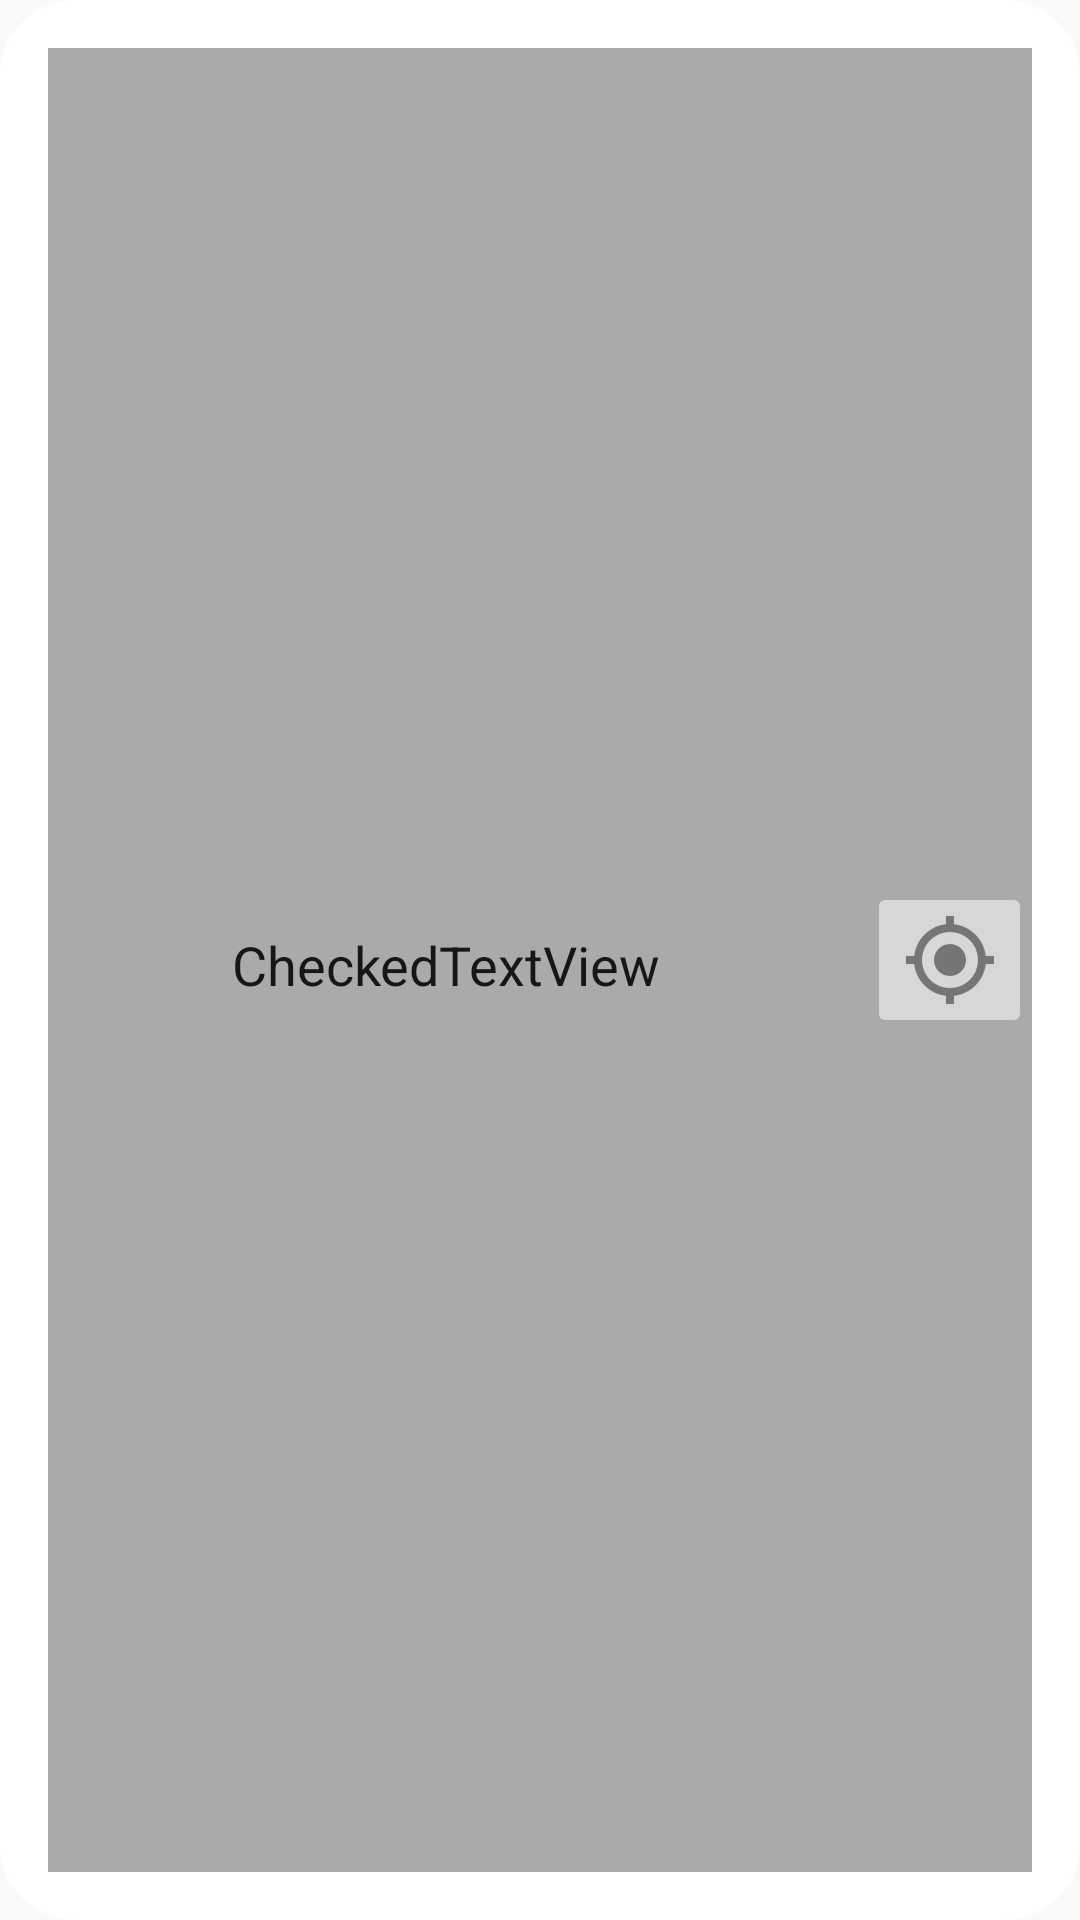

Produce the Android XML layout that renders to this screen, including the resource entries it uses.
<!-- AndroidManifest.xml: application theme AppTheme -->
<!-- res/layout/view_edittext_select_location.xml -->
<?xml version="1.0" encoding="utf-8"?>
<android.support.constraint.ConstraintLayout xmlns:android="http://schemas.android.com/apk/res/android"
    xmlns:app="http://schemas.android.com/apk/res-auto"
    xmlns:tools="http://schemas.android.com/tools"
    android:layout_width="match_parent"
    android:layout_height="match_parent"
    tools:background="@android:color/darker_gray"
    >

  <View
      android:layout_width="0dp"
      android:layout_height="0dp"
      android:background="@drawable/background_edittext_select_location"
      app:layout_constraintBottom_toBottomOf="parent"
      app:layout_constraintEnd_toEndOf="parent"
      app:layout_constraintStart_toStartOf="parent"
      app:layout_constraintTop_toTopOf="parent"
      />

  <View
      android:layout_width="0dp"
      android:layout_height="0dp"
      android:layout_marginBottom="16dp"
      android:layout_marginEnd="16dp"
      android:layout_marginStart="16dp"
      android:layout_marginTop="16dp"
      android:background="@android:color/darker_gray"
      app:layout_constraintBottom_toBottomOf="parent"
      app:layout_constraintEnd_toEndOf="parent"
      app:layout_constraintStart_toStartOf="parent"
      app:layout_constraintTop_toTopOf="parent"
      />

  <EditText
      android:id="@+id/checkedTextView"
      android:layout_width="0dp"
      android:layout_height="0dp"
      android:layout_marginBottom="16dp"
      android:layout_marginEnd="8dp"
      android:layout_marginStart="16dp"
      android:layout_marginTop="16dp"
      android:backgroundTint="@android:color/transparent"
      android:gravity="center"
      android:text="CheckedTextView"
      app:layout_constraintBottom_toBottomOf="parent"
      app:layout_constraintEnd_toStartOf="@+id/imageButton2"
      app:layout_constraintStart_toStartOf="parent"
      app:layout_constraintTop_toTopOf="parent"
      />

  <ImageButton
      android:id="@+id/imageButton2"
      android:layout_width="55dp"
      android:layout_height="wrap_content"
      android:layout_marginBottom="16dp"
      android:layout_marginEnd="16dp"
      android:layout_marginTop="16dp"
      app:layout_constraintBottom_toBottomOf="parent"
      app:layout_constraintEnd_toEndOf="parent"
      app:layout_constraintTop_toTopOf="parent"
      app:srcCompat="@drawable/ic_action_my_location"
      />

</android.support.constraint.ConstraintLayout>
<!-- resources referenced by this layout -->
<resources>
  <!-- drawable background_edittext_select_location (drawable) -->
  <?xml version="1.0" encoding="utf-8"?>
  <shape xmlns:android="http://schemas.android.com/apk/res/android">
  
    <solid android:color="@android:color/white"/>
    <corners
      android:bottomLeftRadius="25dp"
      android:bottomRightRadius="25dp"
      android:topLeftRadius="25dp"
      android:topRightRadius="25dp" />
  
  </shape>
  <!-- drawable ic_action_my_location: png bitmap (drawable-xhdpi, 1267 bytes) -->
  <style name="AppTheme" parent="Theme.AppCompat.Light.DarkActionBar">
      
      <item name="colorPrimary">@color/colorPrimary</item>
      <item name="colorPrimaryDark">@color/colorPrimaryDark</item>
      <item name="colorAccent">@color/colorAccent</item>
    </style>
  <!-- not gathered from this repository: default colours our renderer supplied (Android Studio template values) -->
  <color name="colorPrimary">#FF6200EE</color>
  <color name="colorPrimaryDark">#FF3700B3</color>
  <color name="colorAccent">#FF03DAC5</color>
</resources>
